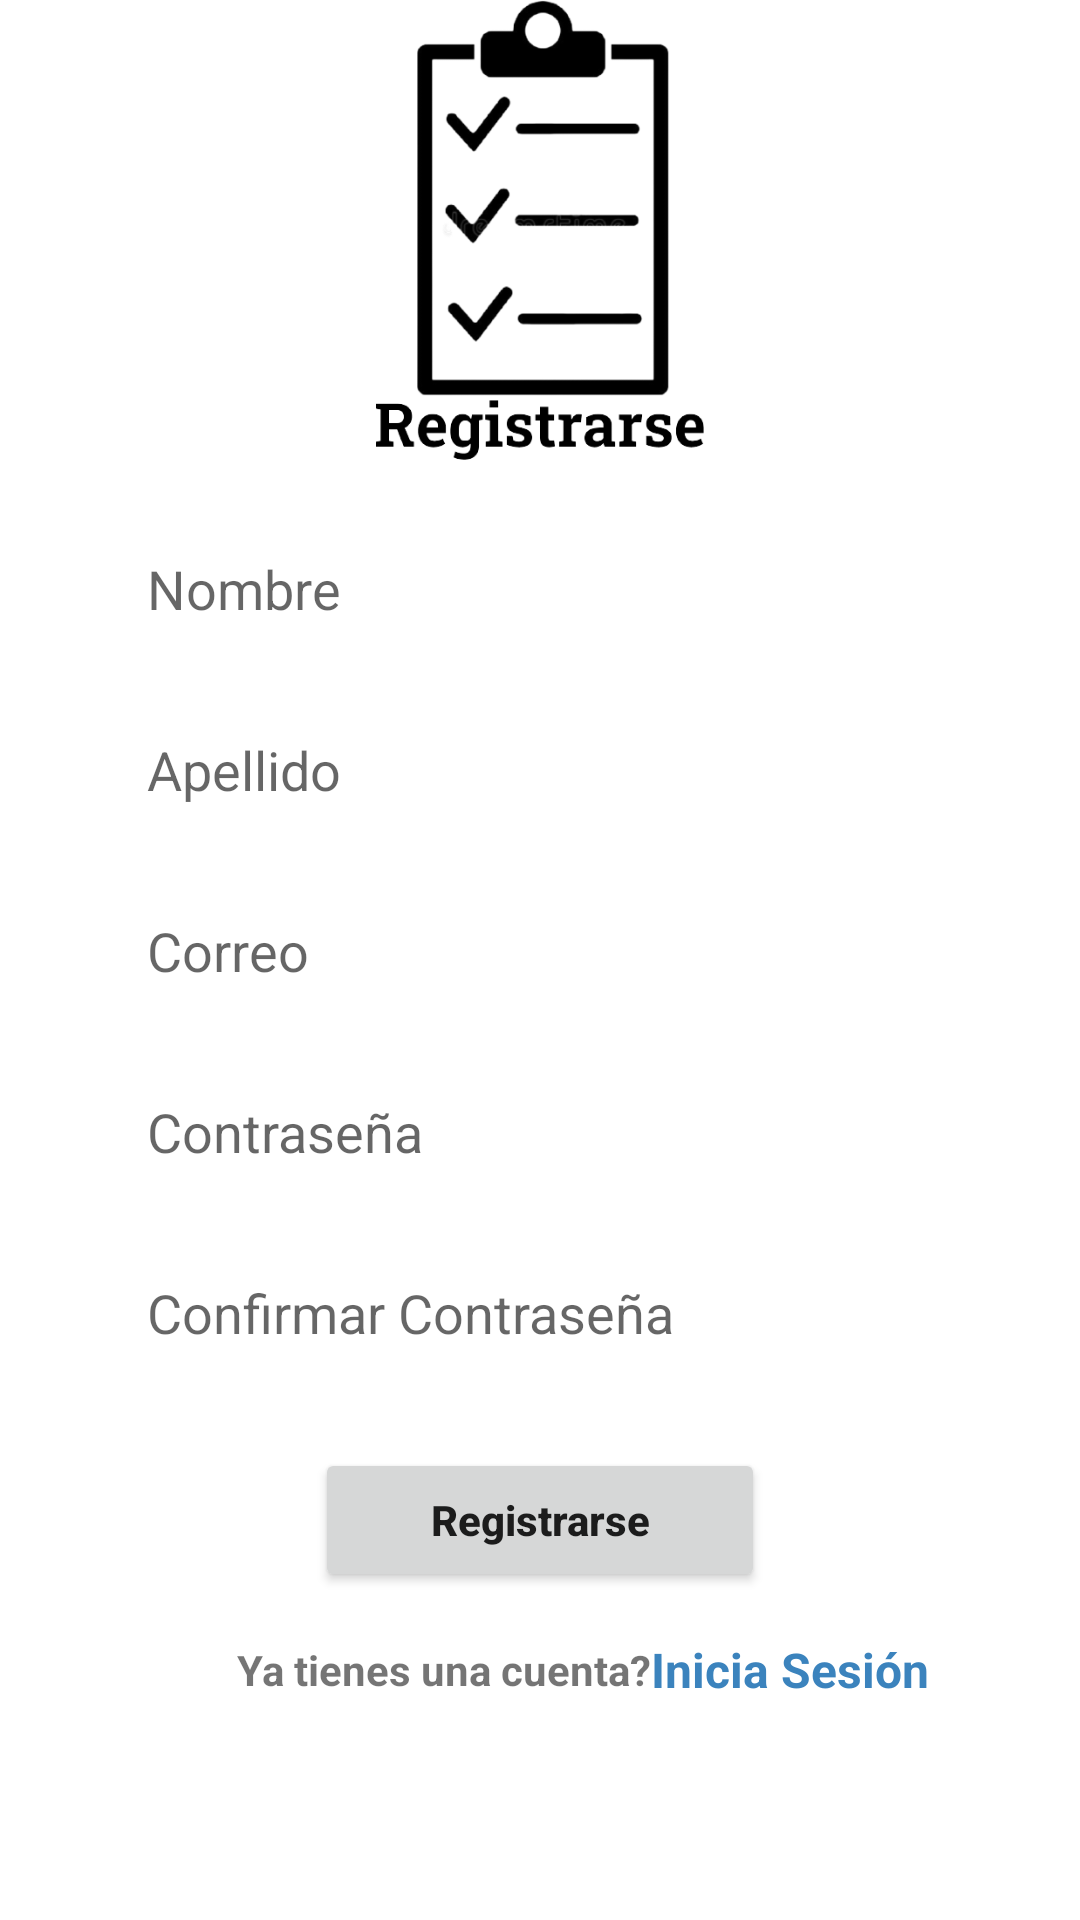

This screen was rendered from an Android layout file. Write that file and the resources it references.
<!-- AndroidManifest.xml: application theme Theme.TiendaDeComida -->
<!-- res/layout/activity_registrar.xml -->
<?xml version="1.0" encoding="utf-8"?>
<androidx.constraintlayout.widget.ConstraintLayout xmlns:android="http://schemas.android.com/apk/res/android"
    xmlns:app="http://schemas.android.com/apk/res-auto"
    xmlns:tools="http://schemas.android.com/tools"
    android:layout_width="match_parent"
    android:layout_height="match_parent"
    android:background="@color/white"
    tools:context=".activities.RegistrarActivity">

    <ImageView
        android:id="@+id/imageRegister"
        android:layout_width="154dp"
        android:layout_height="155dp"
        android:src="@drawable/registrarseimg"
        app:layout_constraintEnd_toEndOf="parent"
        app:layout_constraintStart_toStartOf="parent"
        app:layout_constraintTop_toTopOf="parent" />

    <EditText
        android:id="@+id/editTextReg"
        android:layout_width="0dp"
        android:layout_height="wrap_content"
        android:layout_marginTop="16dp"
        android:background="@drawable/text_background"
        android:drawablePadding="10dp"
        android:elevation="3dp"
        android:hint="Nombre"
        android:maxLength="30"
        android:padding="13dp"
        android:singleLine="true"
        app:layout_constraintEnd_toEndOf="parent"
        app:layout_constraintStart_toStartOf="parent"
        app:layout_constraintTop_toBottomOf="@+id/imageRegister"
        app:layout_constraintWidth_percent=".8" />

    <EditText
        android:id="@+id/editTextReg2"
        android:layout_width="0dp"
        android:layout_height="wrap_content"
        android:layout_marginTop="10dp"
        android:background="@drawable/text_background"
        android:drawablePadding="10dp"
        android:elevation="3dp"
        android:hint="Apellido"
        android:maxLength="30"
        android:padding="13dp"
        android:singleLine="true"
        app:layout_constraintEnd_toEndOf="parent"
        app:layout_constraintStart_toStartOf="parent"
        app:layout_constraintTop_toBottomOf="@+id/editTextReg"
        app:layout_constraintWidth_percent=".8" />

    <EditText
        android:id="@+id/editTextReg3"
        android:layout_width="0dp"
        android:layout_height="wrap_content"
        android:layout_marginTop="10dp"
        android:background="@drawable/text_background"
        android:drawablePadding="10dp"
        android:elevation="3dp"
        android:hint="Correo"
        android:maxLength="30"
        android:padding="13dp"
        android:singleLine="true"
        app:layout_constraintEnd_toEndOf="parent"
        app:layout_constraintStart_toStartOf="parent"
        app:layout_constraintTop_toBottomOf="@+id/editTextReg2"
        app:layout_constraintWidth_percent=".8" />

    <EditText
        android:id="@+id/editTextReg4"
        android:layout_width="0dp"
        android:layout_height="wrap_content"
        android:layout_marginTop="10dp"
        android:background="@drawable/text_background"
        android:drawablePadding="10dp"
        android:elevation="3dp"
        android:hint="Contraseña"
        android:inputType="textPassword"
        android:padding="13dp"
        android:singleLine="true"
        app:layout_constraintEnd_toEndOf="parent"
        app:layout_constraintStart_toStartOf="parent"
        app:layout_constraintTop_toBottomOf="@+id/editTextReg3"
        app:layout_constraintWidth_percent=".8" />

    <EditText
        android:id="@+id/editTextReg5"
        android:layout_width="0dp"
        android:layout_height="wrap_content"
        android:layout_marginTop="10dp"
        android:background="@drawable/text_background"
        android:drawablePadding="10dp"
        android:elevation="3dp"
        android:hint="Confirmar Contraseña"
        android:inputType="textPassword"
        android:padding="13dp"
        android:singleLine="true"
        app:layout_constraintEnd_toEndOf="parent"
        app:layout_constraintStart_toStartOf="parent"
        app:layout_constraintTop_toBottomOf="@+id/editTextReg4"
        app:layout_constraintWidth_percent=".8" />


    <Button
        android:id="@+id/btnregistro"
        android:layout_width="150dp"
        android:layout_height="wrap_content"
        android:padding="14dp"
        android:text="Registrarse"
        android:textAllCaps="false"
        android:textStyle="bold"
        app:layout_constraintEnd_toEndOf="parent"
        app:layout_constraintStart_toStartOf="parent"
        app:layout_constraintTop_toBottomOf="@id/editTextReg5"
        android:layout_marginTop="20dp"/>

    <TextView
        android:id="@+id/textView"
        android:layout_width="wrap_content"
        android:layout_height="wrap_content"
        android:text="Ya tienes una cuenta?"
        android:textStyle="bold"
        app:layout_constraintBottom_toBottomOf="parent"
        app:layout_constraintEnd_toEndOf="parent"
        app:layout_constraintHorizontal_bias="0.356"
        app:layout_constraintStart_toStartOf="parent"
        app:layout_constraintTop_toBottomOf="@id/btnregistro"
        app:layout_constraintVertical_bias="0.18" />

    <TextView
        android:id="@+id/r_inicioSesion"
        android:layout_width="wrap_content"
        android:layout_height="wrap_content"
        android:text="Inicia Sesión"
        android:textSize="16sp"
        android:textStyle="bold"
        android:textColor="@color/purple_700"
        app:layout_constraintHorizontal_bias="0"
        app:layout_constraintBottom_toBottomOf="@+id/textView"
        app:layout_constraintEnd_toEndOf="parent"
        app:layout_constraintStart_toEndOf="@+id/textView"
        app:layout_constraintTop_toTopOf="@+id/textView" />

    <ProgressBar
        android:id="@+id/progressbar"
        android:layout_width="wrap_content"
        android:layout_height="wrap_content"
        android:indeterminateTint="#146ca4"
        android:scaleX=".5"
        android:scaleY=".5"
        app:layout_constraintBottom_toBottomOf="parent"
        app:layout_constraintEnd_toEndOf="parent"
        app:layout_constraintStart_toStartOf="parent"
        app:layout_constraintTop_toBottomOf="@+id/textView"
        app:layout_constraintVertical_bias="0.1" />


</androidx.constraintlayout.widget.ConstraintLayout>
<!-- resources referenced by this layout -->
<resources>
  <color name="purple_700">#3b83bd</color>
  <color name="white">#FFFFFFFF</color>
  <!-- drawable registrarseimg: png bitmap (drawable, 44687 bytes) -->
  <style name="Theme.TiendaDeComida" parent="Theme.MaterialComponents.DayNight.NoActionBar">
          
          <item name="colorPrimary">@color/purple_500</item>
          <item name="colorPrimaryVariant">@color/purple_700</item>
          <item name="colorOnPrimary">@color/white</item>
          
          <item name="colorSecondary">@color/teal_200</item>
          <item name="colorSecondaryVariant">@color/teal_700</item>
          <item name="colorOnSecondary">@color/black</item>
          
          <item name="android:statusBarColor" tools:targetApi="l">?attr/colorPrimaryVariant</item>
          
      </style>
  <color name="purple_500">#146ca4</color>
  <color name="teal_200">#FF03DAC5</color>
  <color name="teal_700">#FF018786</color>
  <color name="black">#FF000000</color>
</resources>
